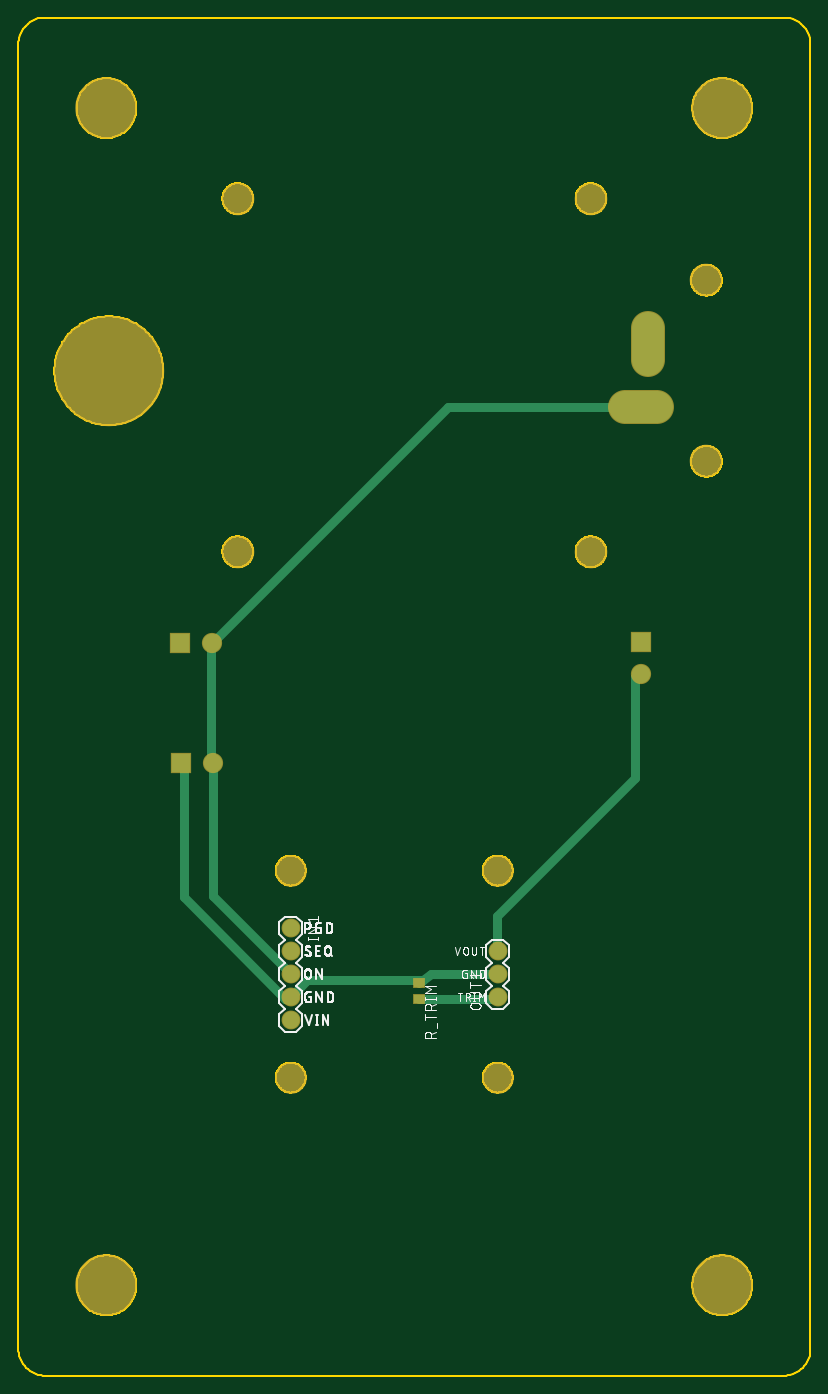
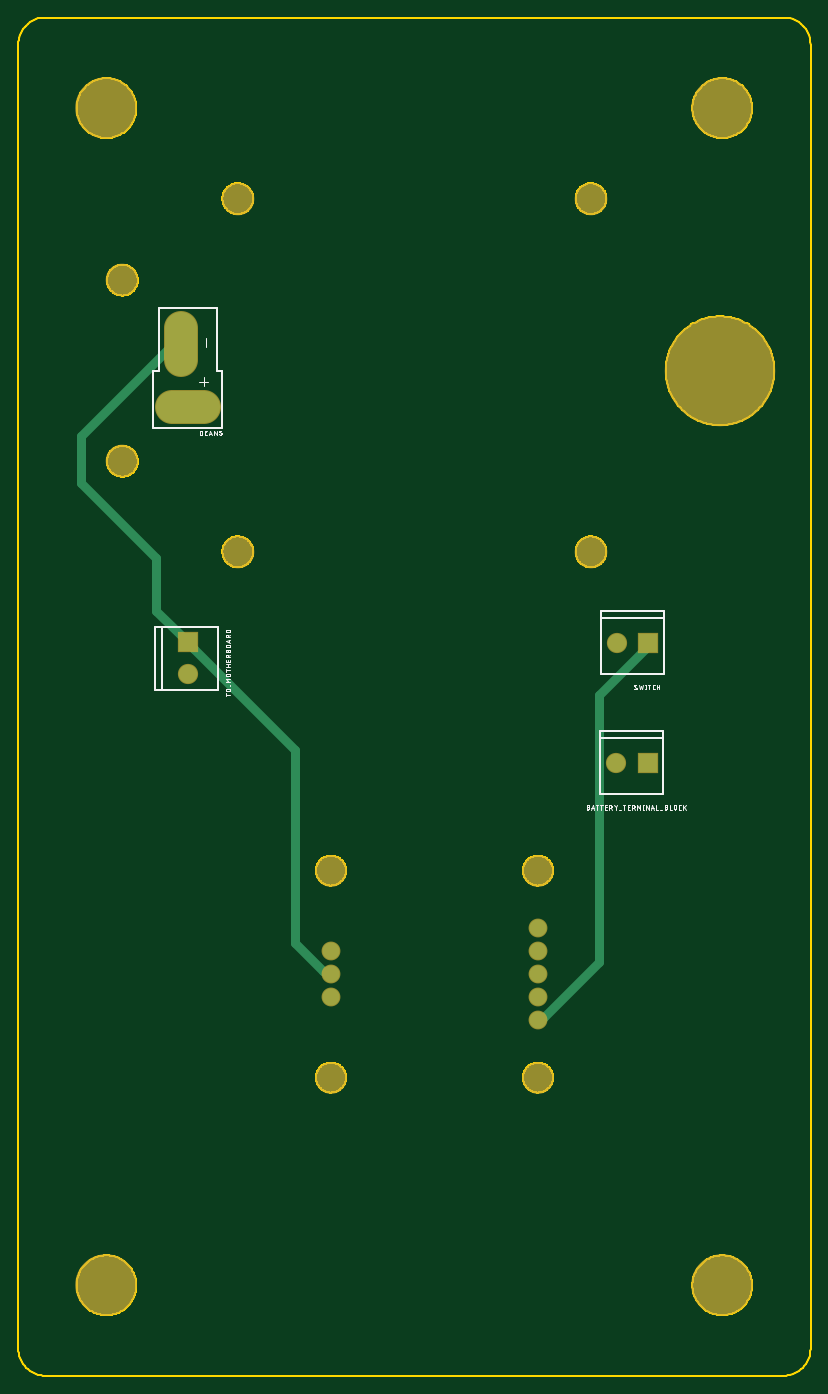
Circuit board: 8 layer files. Board 87.5 x 150.0 mm.
- bottom_copper: copper_bottom.gbr (1154 bytes)
- top_copper: copper_top.gbr (1564 bytes)
- outline: profile.gbr (33751 bytes)
- bottom_silk: silkscreen_bottom.gbr (34906 bytes)
- top_silk: silkscreen_top.gbr (41010 bytes)
- bottom_mask: soldermask_bottom.gbr (1005 bytes)
- top_mask: soldermask_top.gbr (1073 bytes)
- paste: solderpaste_top.gbr (216 bytes)

=== bottom_copper: copper_bottom.gbr ===
G04 EAGLE Gerber RS-274X export*
G75*
%MOMM*%
%FSLAX34Y34*%
%LPD*%
%INBottom Copper*%
%IPPOS*%
%AMOC8*
5,1,8,0,0,1.08239X$1,22.5*%
G01*
%ADD10C,1.879600*%
%ADD11R,2.032000X2.032000*%
%ADD12C,2.032000*%
%ADD13C,3.556000*%
%ADD14C,1.016000*%


D10*
X301000Y494500D03*
X301000Y469100D03*
X301000Y443700D03*
X301000Y418300D03*
X301000Y392900D03*
X529600Y418300D03*
X529600Y443700D03*
X529600Y469100D03*
D11*
X688000Y810000D03*
D12*
X688000Y775000D03*
D13*
X705552Y1070000D02*
X669992Y1070000D01*
X695138Y1121435D02*
X695138Y1156995D01*
D11*
X180000Y676230D03*
D12*
X215000Y676230D03*
D11*
X179000Y809000D03*
D12*
X214000Y809000D03*
D14*
X568960Y690880D02*
X680720Y802640D01*
X568960Y690880D02*
X568960Y477520D01*
X538480Y447040D01*
X680720Y802640D02*
X688000Y810000D01*
X538480Y447040D02*
X529600Y443700D01*
X723078Y845078D02*
X723078Y903418D01*
X723078Y845078D02*
X688000Y810000D01*
X695138Y1139215D02*
X704571Y1139215D01*
X805942Y1037844D01*
X805942Y986282D01*
X723078Y903418D01*
X233680Y457200D02*
X294640Y396240D01*
X233680Y457200D02*
X233680Y751840D01*
X182880Y802640D01*
X294640Y396240D02*
X301000Y392900D01*
X182880Y802640D02*
X179000Y809000D01*
M02*

=== top_copper: copper_top.gbr ===
G04 EAGLE Gerber RS-274X export*
G75*
%MOMM*%
%FSLAX34Y34*%
%LPD*%
%INTop Copper*%
%IPPOS*%
%AMOC8*
5,1,8,0,0,1.08239X$1,22.5*%
G01*
%ADD10C,1.879600*%
%ADD11R,1.100000X1.000000*%
%ADD12R,2.032000X2.032000*%
%ADD13C,2.032000*%
%ADD14C,3.556000*%
%ADD15C,1.016000*%


D10*
X301000Y494500D03*
X301000Y469100D03*
X301000Y443700D03*
X301000Y418300D03*
X301000Y392900D03*
X529600Y418300D03*
X529600Y443700D03*
X529600Y469100D03*
D11*
X442500Y433500D03*
X442500Y416500D03*
D12*
X688000Y810000D03*
D13*
X688000Y775000D03*
D14*
X705552Y1070000D02*
X669992Y1070000D01*
X695138Y1121435D02*
X695138Y1156995D01*
D12*
X180000Y676230D03*
D13*
X215000Y676230D03*
D12*
X179000Y809000D03*
D13*
X214000Y809000D03*
D15*
X529562Y443738D02*
X529600Y443700D01*
X529562Y443738D02*
X456252Y443738D01*
X447040Y436880D02*
X318876Y436880D01*
X318296Y435596D01*
X301000Y418300D01*
X447040Y436880D02*
X456252Y443738D01*
X447040Y436880D02*
X442500Y433500D01*
X182880Y528320D02*
X182880Y670560D01*
X182880Y528320D02*
X294640Y416560D01*
X182880Y670560D02*
X180000Y676230D01*
X294640Y416560D02*
X301000Y418300D01*
X442500Y416500D02*
X527800Y416500D01*
X529600Y418300D01*
X213360Y680720D02*
X213360Y802640D01*
X213360Y680720D02*
X215000Y676230D01*
X213360Y802640D02*
X214000Y809000D01*
X475000Y1070000D02*
X687772Y1070000D01*
X475000Y1070000D02*
X214000Y809000D01*
X215000Y676230D02*
X215000Y529700D01*
X298556Y446144D01*
X298556Y444592D01*
X528320Y477520D02*
X528320Y508000D01*
X680720Y660400D01*
X680720Y772160D01*
X528320Y477520D02*
X529600Y469100D01*
X680720Y772160D02*
X688000Y775000D01*
M02*

=== outline: profile.gbr (33751 bytes, source omitted) ===
=== bottom_silk: silkscreen_bottom.gbr (34906 bytes, source omitted) ===
=== top_silk: silkscreen_top.gbr (41010 bytes, source omitted) ===
=== bottom_mask: soldermask_bottom.gbr ===
G04 EAGLE Gerber RS-274X export*
G75*
%MOMM*%
%FSLAX34Y34*%
%LPD*%
%INSoldermask Bottom*%
%IPPOS*%
%AMOC8*
5,1,8,0,0,1.08239X$1,22.5*%
G01*
%ADD10C,6.803200*%
%ADD11C,12.203200*%
%ADD12C,3.603200*%
%ADD13C,2.082800*%
%ADD14C,3.505200*%
%ADD15R,2.235200X2.235200*%
%ADD16C,2.235200*%
%ADD17C,3.759200*%


D10*
X97500Y1400000D03*
X97500Y100000D03*
X777500Y100000D03*
X777500Y1400000D03*
D11*
X100000Y1110000D03*
D12*
X242500Y1300000D03*
X632500Y1300000D03*
X242500Y910000D03*
X632500Y910000D03*
X760000Y1010000D03*
X760000Y1210000D03*
D13*
X301000Y494500D03*
X301000Y469100D03*
X301000Y443700D03*
X301000Y418300D03*
X301000Y392900D03*
X529600Y418300D03*
X529600Y443700D03*
X529600Y469100D03*
D14*
X301000Y558000D03*
X301000Y329400D03*
X529600Y558000D03*
X529600Y329400D03*
D15*
X688000Y810000D03*
D16*
X688000Y775000D03*
D17*
X705552Y1070000D02*
X669992Y1070000D01*
X695138Y1121435D02*
X695138Y1156995D01*
D15*
X180000Y676230D03*
D16*
X215000Y676230D03*
D15*
X179000Y809000D03*
D16*
X214000Y809000D03*
M02*

=== top_mask: soldermask_top.gbr ===
G04 EAGLE Gerber RS-274X export*
G75*
%MOMM*%
%FSLAX34Y34*%
%LPD*%
%INSoldermask Top*%
%IPPOS*%
%AMOC8*
5,1,8,0,0,1.08239X$1,22.5*%
G01*
%ADD10C,6.803200*%
%ADD11C,12.203200*%
%ADD12C,3.603200*%
%ADD13C,2.082800*%
%ADD14C,3.505200*%
%ADD15R,1.303200X1.203200*%
%ADD16R,2.235200X2.235200*%
%ADD17C,2.235200*%
%ADD18C,3.759200*%


D10*
X97500Y1400000D03*
X97500Y100000D03*
X777500Y100000D03*
X777500Y1400000D03*
D11*
X100000Y1110000D03*
D12*
X242500Y1300000D03*
X632500Y1300000D03*
X242500Y910000D03*
X632500Y910000D03*
X760000Y1010000D03*
X760000Y1210000D03*
D13*
X301000Y494500D03*
X301000Y469100D03*
X301000Y443700D03*
X301000Y418300D03*
X301000Y392900D03*
X529600Y418300D03*
X529600Y443700D03*
X529600Y469100D03*
D14*
X301000Y558000D03*
X301000Y329400D03*
X529600Y558000D03*
X529600Y329400D03*
D15*
X442500Y433500D03*
X442500Y416500D03*
D16*
X688000Y810000D03*
D17*
X688000Y775000D03*
D18*
X705552Y1070000D02*
X669992Y1070000D01*
X695138Y1121435D02*
X695138Y1156995D01*
D16*
X180000Y676230D03*
D17*
X215000Y676230D03*
D16*
X179000Y809000D03*
D17*
X214000Y809000D03*
M02*

=== paste: solderpaste_top.gbr ===
G04 EAGLE Gerber RS-274X export*
G75*
%MOMM*%
%FSLAX34Y34*%
%LPD*%
%INSolderpaste Top*%
%IPPOS*%
%AMOC8*
5,1,8,0,0,1.08239X$1,22.5*%
G01*
%ADD10R,1.100000X1.000000*%


D10*
X442500Y433500D03*
X442500Y416500D03*
M02*

